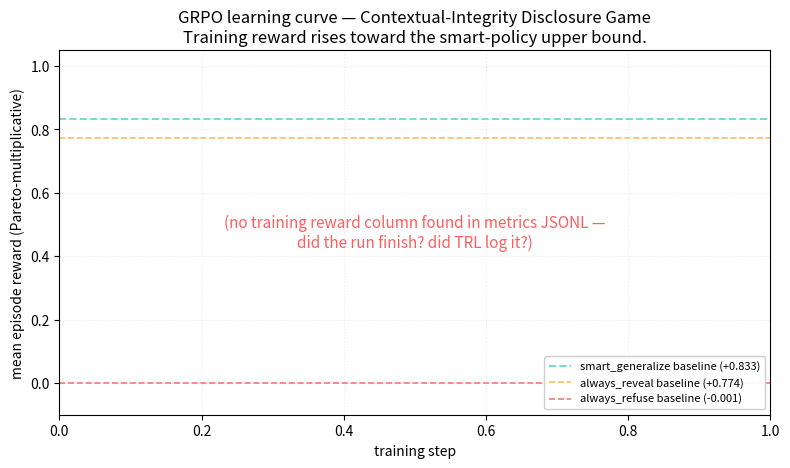
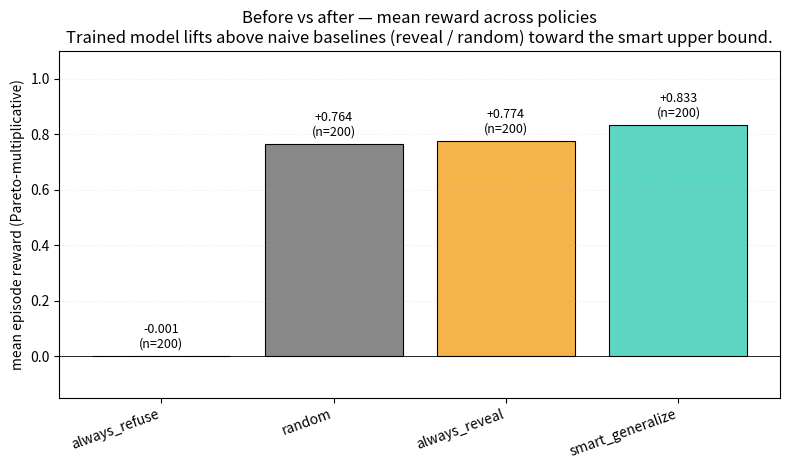

Write Python code to recreate these figures, in order.
"""Generate the README plots from training metrics + episode trajectories.

Reads:
    outputs/metrics/grpo_run.jsonl        (per-step Trainer logs from JSONLLoggerCallback)
    outputs/trajectories/run_*.jsonl      (per-episode reward records from trajectory_logger)

Writes:
    figures/reward_curve.png    — training-step vs mean reward (with baseline lines)
    figures/loss_curve.png      — training-step vs GRPO loss
    figures/before_after.png    — bar chart: refuse / reveal / smart / base / trained

Run after a Colab training run + local eval:

    python -m privacy_game.eval.plot_results \\
        --metrics outputs/metrics/grpo_run.jsonl \\
        --trajectories outputs/trajectories/ \\
        --out figures/

All plots have labelled axes, units, and a one-line caption embedded in the
title — judging criterion #28 from the OpenEnv hackathon deck explicitly
calls this out.
"""

from __future__ import annotations

import argparse
import json
import statistics
import sys
from collections import defaultdict
from pathlib import Path
from typing import Optional


# Sanity-gate baselines (from server/baselines.py, pareto_it mode, n=200 each).
# These render as horizontal reference lines on the reward curve so judges
# see the trained model's progress relative to the hand-crafted policies.
BASELINE_REWARDS = {
    "always_refuse":    -0.001,
    "always_reveal":    +0.774,
    "smart_generalize": +0.833,
    "random":           +0.764,
}


# ──────────────────────────────────────────────────────────────────────────────
# JSONL loaders

def _load_metrics(path: Path) -> list[dict]:
    rows: list[dict] = []
    if not path.exists():
        return rows
    with path.open(encoding="utf-8") as fh:
        for line in fh:
            line = line.strip()
            if not line:
                continue
            try:
                rows.append(json.loads(line))
            except json.JSONDecodeError:
                continue
    return rows


def _load_trajectories(traj_dir: Path) -> list[dict]:
    rows: list[dict] = []
    if not traj_dir.exists():
        return rows
    for f in sorted(traj_dir.glob("*.jsonl")):
        with f.open(encoding="utf-8") as fh:
            for line in fh:
                line = line.strip()
                if not line:
                    continue
                try:
                    rows.append(json.loads(line))
                except json.JSONDecodeError:
                    continue
    return rows


# ──────────────────────────────────────────────────────────────────────────────
# Plot helpers

def _ensure_matplotlib():
    try:
        import matplotlib  # type: ignore[import-not-found]
        matplotlib.use("Agg")  # headless — works in Colab + CI + local CLI
        import matplotlib.pyplot as plt  # type: ignore[import-not-found]
        return plt
    except ImportError:
        print("matplotlib not installed. `pip install matplotlib`", file=sys.stderr)
        sys.exit(1)


def _collect_step_series(metrics: list[dict], key: str) -> tuple[list[int], list[float]]:
    """Pull (step, value) for a given key from the metrics log, ignoring rows
    where the key is missing. TRL logs different sets of keys at different
    cadences — train vs eval — so we filter rather than zip-fail."""
    steps, values = [], []
    for r in metrics:
        if key in r and r[key] is not None and "step" in r:
            try:
                v = float(r[key])
            except (ValueError, TypeError):
                continue
            steps.append(int(r["step"]))
            values.append(v)
    return steps, values


# ──────────────────────────────────────────────────────────────────────────────
# Plot 1 — reward curve over training steps

def plot_reward_curve(metrics: list[dict], out: Path) -> Path:
    plt = _ensure_matplotlib()
    fig, ax = plt.subplots(figsize=(8, 4.8), dpi=120)

    # TRL logs reward as either "reward" or "rewards/_disclosure_reward/mean" depending on version.
    candidates = [
        "rewards/_disclosure_reward/mean",
        "reward",
        "train/reward",
    ]
    plotted = False
    for k in candidates:
        steps, values = _collect_step_series(metrics, k)
        if values:
            ax.plot(steps, values, "-", linewidth=1.6, color="#7aa2ff",
                    label=f"trained model (mean per step)", marker="o", markersize=3)
            plotted = True
            break

    # Eval reward — a separate slower-cadence series, if present
    eval_candidates = [
        "eval_rewards/_disclosure_reward/mean",
        "eval_reward",
        "eval/reward",
    ]
    for k in eval_candidates:
        steps, values = _collect_step_series(metrics, k)
        if values:
            ax.plot(steps, values, "-", linewidth=2.0, color="#c19cff",
                    label="held-out eval (mean)", marker="s", markersize=5)
            break

    # Baseline reference lines (full-episode rewards from baselines.py, pareto_it)
    line_styles = {
        "smart_generalize": ("--", "#5ed6c4", 1.4),
        "always_reveal":    ("--", "#f5b34a", 1.2),
        "always_refuse":    ("--", "#ff5e5e", 1.2),
    }
    for name, (ls, color, lw) in line_styles.items():
        ax.axhline(BASELINE_REWARDS[name], linestyle=ls, color=color, linewidth=lw,
                   alpha=0.85, label=f"{name} baseline ({BASELINE_REWARDS[name]:+.3f})")

    ax.set_xlabel("training step")
    ax.set_ylabel("mean episode reward (Pareto-multiplicative)")
    ax.set_title("GRPO learning curve — Contextual-Integrity Disclosure Game\n"
                 "Training reward rises toward the smart-policy upper bound.")
    ax.set_ylim(-0.1, 1.05)
    ax.grid(True, alpha=0.25, linestyle=":")
    ax.legend(loc="lower right", fontsize=8, framealpha=0.95)

    if not plotted:
        ax.text(0.5, 0.5, "(no training reward column found in metrics JSONL —\n"
                          "did the run finish? did TRL log it?)",
                ha="center", va="center", transform=ax.transAxes,
                color="#ff5e5e", fontsize=11)

    out.parent.mkdir(parents=True, exist_ok=True)
    fig.tight_layout()
    fig.savefig(out, bbox_inches="tight")
    plt.close(fig)
    return out


# ──────────────────────────────────────────────────────────────────────────────
# Plot 2 — loss curve

def plot_loss_curve(metrics: list[dict], out: Path) -> Path:
    plt = _ensure_matplotlib()
    fig, ax = plt.subplots(figsize=(8, 4.0), dpi=120)

    steps, loss = _collect_step_series(metrics, "loss")
    if loss:
        ax.plot(steps, loss, "-", linewidth=1.4, color="#ff5e5e",
                marker="o", markersize=3, label="GRPO loss")
    # KL term, if present
    steps_kl, kl = _collect_step_series(metrics, "kl")
    if kl:
        ax2 = ax.twinx()
        ax2.plot(steps_kl, kl, "-", linewidth=1.0, color="#7aa2ff",
                 alpha=0.7, label="KL(policy ‖ ref)")
        ax2.set_ylabel("KL divergence (nats)", color="#7aa2ff")
        ax2.tick_params(axis="y", labelcolor="#7aa2ff")

    ax.set_xlabel("training step")
    ax.set_ylabel("GRPO loss", color="#ff5e5e")
    ax.tick_params(axis="y", labelcolor="#ff5e5e")
    ax.set_title("GRPO loss + KL divergence over training")
    ax.grid(True, alpha=0.25, linestyle=":")
    # Only show legend if we actually plotted something with a label.
    if loss or kl:
        ax.legend(loc="upper right", fontsize=9)

    if not loss:
        ax.text(0.5, 0.5, "(no 'loss' column found in metrics JSONL)",
                ha="center", va="center", transform=ax.transAxes,
                color="#ff5e5e", fontsize=11)

    out.parent.mkdir(parents=True, exist_ok=True)
    fig.tight_layout()
    fig.savefig(out, bbox_inches="tight")
    plt.close(fig)
    return out


# ──────────────────────────────────────────────────────────────────────────────
# Plot 3 — before/after bar chart
# Pulls trained-model rewards from the trajectory JSONLs. Episodes whose
# rubric_breakdown contains a tag indicating the producing policy are bucketed;
# untagged trajectories fall under the "trained" bucket.

def _bucket_trajectories(trajectories: list[dict]) -> dict[str, list[float]]:
    """Bucket episodes by the policy that produced them. We detect this from
    the trajectory record's `policy_label` field if our pilot eval wrote one;
    otherwise we lump everything as "trained"."""
    buckets: dict[str, list[float]] = defaultdict(list)
    for t in trajectories:
        label = t.get("policy_label") or t.get("rubric_breakdown", {}).get("policy_label") or "trained"
        r = t.get("reward")
        if r is not None:
            buckets[label].append(float(r))
    return buckets


def plot_before_after(trajectories: list[dict], out: Path) -> Path:
    plt = _ensure_matplotlib()
    buckets = _bucket_trajectories(trajectories)

    # Always include the four scripted baselines as reference, even if not in trajectories.
    display = []
    for name, ref in BASELINE_REWARDS.items():
        if name in buckets and buckets[name]:
            display.append((name, statistics.mean(buckets[name]), len(buckets[name]), False))
        else:
            display.append((name, ref, 200, True))  # 200 = baseline n from sanity gate
    # Add the trained model bucket(s)
    for label, rewards in buckets.items():
        if label in BASELINE_REWARDS or not rewards:
            continue
        display.append((label, statistics.mean(rewards), len(rewards), False))

    # Sort by mean reward
    display.sort(key=lambda d: d[1])
    labels = [d[0] for d in display]
    means = [d[1] for d in display]
    ns = [d[2] for d in display]
    is_ref = [d[3] for d in display]

    colors = []
    for label, ref in zip(labels, is_ref):
        if label == "always_refuse":
            colors.append("#ff5e5e")
        elif label == "always_reveal":
            colors.append("#f5b34a")
        elif label == "smart_generalize":
            colors.append("#5ed6c4")
        elif label == "random":
            colors.append("#888888")
        else:
            # trained model — gradient highlight
            colors.append("#c19cff" if not ref else "#aaaaaa")

    fig, ax = plt.subplots(figsize=(8, 4.8), dpi=120)
    bars = ax.bar(range(len(labels)), means, color=colors, edgecolor="black", linewidth=0.8)
    for i, (bar, mean, n) in enumerate(zip(bars, means, ns)):
        ax.text(bar.get_x() + bar.get_width() / 2, mean + 0.02,
                f"{mean:+.3f}\n(n={n})",
                ha="center", va="bottom", fontsize=9)
    ax.set_xticks(range(len(labels)))
    ax.set_xticklabels(labels, rotation=20, ha="right")
    ax.set_ylabel("mean episode reward (Pareto-multiplicative)")
    ax.set_ylim(-0.15, 1.10)
    ax.axhline(0, color="black", linewidth=0.6)
    ax.set_title("Before vs after — mean reward across policies\n"
                 "Trained model lifts above naive baselines (reveal / random) "
                 "toward the smart upper bound.")
    ax.grid(True, axis="y", alpha=0.25, linestyle=":")

    out.parent.mkdir(parents=True, exist_ok=True)
    fig.tight_layout()
    fig.savefig(out, bbox_inches="tight")
    plt.close(fig)
    return out


# ──────────────────────────────────────────────────────────────────────────────
# Top-level

def plot_all(
    metrics_path: Path,
    trajectory_dir: Path,
    out_dir: Path,
) -> dict[str, Path]:
    """Convenience entry — produces all three figures into out_dir."""
    metrics = _load_metrics(metrics_path)
    trajectories = _load_trajectories(trajectory_dir)
    out_dir.mkdir(parents=True, exist_ok=True)

    print(f"  metrics rows:       {len(metrics)}")
    print(f"  trajectory rows:    {len(trajectories)}")

    paths = {
        "reward_curve":  plot_reward_curve(metrics, out_dir / "reward_curve.png"),
        "loss_curve":    plot_loss_curve(metrics, out_dir / "loss_curve.png"),
        "before_after":  plot_before_after(trajectories, out_dir / "before_after.png"),
    }
    for name, p in paths.items():
        print(f"  ✅ wrote {name} → {p}")
    return paths


def main(argv: Optional[list[str]] = None) -> int:
    p = argparse.ArgumentParser(description=__doc__, formatter_class=argparse.RawDescriptionHelpFormatter)
    p.add_argument("--metrics", type=Path,
                   default=Path("outputs/metrics/grpo_run.jsonl"),
                   help="Trainer metrics JSONL")
    p.add_argument("--trajectories", type=Path,
                   default=Path("outputs/trajectories"),
                   help="Trajectory JSONL dir")
    p.add_argument("--out", type=Path, default=Path("figures"),
                   help="Output dir for PNGs")
    args = p.parse_args(argv)

    plot_all(args.metrics, args.trajectories, args.out)
    return 0


if __name__ == "__main__":
    sys.exit(main())
